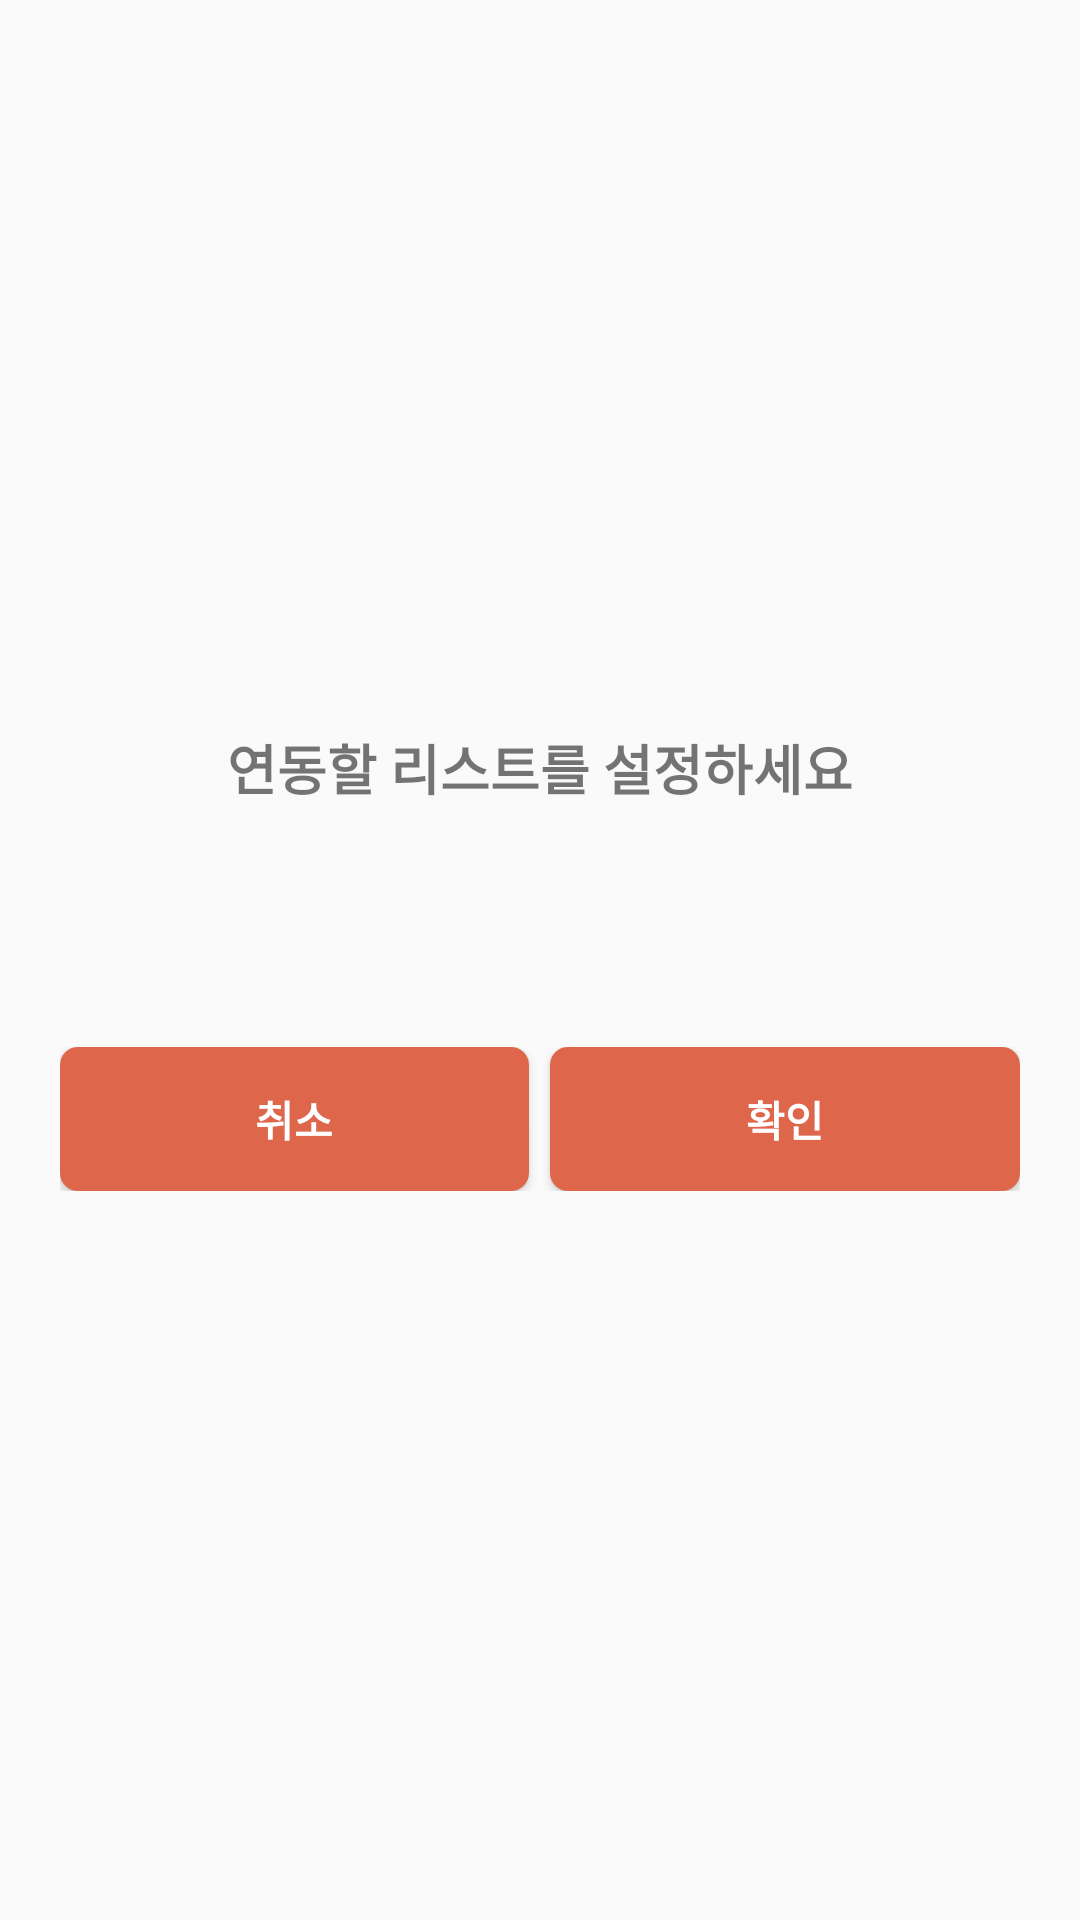

This screen was rendered from an Android layout file. Write that file and the resources it references.
<!-- AndroidManifest.xml: application theme Base.Theme.Auto_Template -->
<!-- res/layout/dialog_list_input.xml -->
<?xml version="1.0" encoding="utf-8"?>
<LinearLayout xmlns:android="http://schemas.android.com/apk/res/android"
    xmlns:tools="http://schemas.android.com/tools"
    android:layout_width="match_parent"
    android:layout_height="wrap_content"
    android:background="@drawable/view_round_color4"
    android:gravity="center"
    android:minWidth="300dp"
    android:orientation="vertical"
    android:padding="20dp">

    <TextView
        android:layout_width="match_parent"
        android:layout_height="wrap_content"
        android:text="연동할 리스트를 설정하세요"
        android:textSize="18sp"
        android:textStyle="bold"
        android:gravity="center"/>

    <ListView
        android:id="@+id/confirm_listview"
       android:layout_width="match_parent"
        android:gravity="center"
        android:layout_height="48dp"
        android:background="@drawable/view_round_while"
        android:layout_marginTop="12dp"
        />


    <LinearLayout
        android:layout_width="match_parent"
        android:layout_height="wrap_content"
        android:layout_marginTop="20dp"
        android:orientation="horizontal">

        <Button
            android:id="@+id/noButton"
            android:background="@drawable/view_round_color3"
            android:layout_width="48dp"
            android:layout_height="48dp"
            android:layout_marginEnd="7dp"
            android:layout_weight="1"
            android:text="취소"
            android:textSize="14sp"
            android:textColor="@color/white"
            android:textStyle="bold"/>

        <Button
            android:id="@+id/yesButton"
            android:background="@drawable/view_round_color3"
            android:layout_width="48dp"
            android:layout_height="48dp"
            android:layout_weight="1"
            android:text="확인"
            android:textSize="14sp"
            android:textColor="@color/white"
            android:textStyle="bold"/>

    </LinearLayout>

</LinearLayout>
<!-- resources referenced by this layout -->
<resources>
  <color name="white">#FFFFFFFF</color>
  <!-- drawable view_round_color3 (drawable) -->
  <?xml version="1.0" encoding="utf-8"?>
  <shape xmlns:android="http://schemas.android.com/apk/res/android">
      <solid android:color="@color/c3" />
      <corners android:radius="6dp" />
  </shape>
  <style name="Base.Theme.Auto_Template" parent="Theme.AppCompat.Light.NoActionBar">
  
          
          
  
          <item name="android:statusBarColor">
              @color/c3
          </item>
  
          <item name="collapsingToolbarLayoutStyle">
              @color/c2
          </item>
      </style>
  <color name="c3">#DE674B</color>
  <color name="c2">#EA7E00</color>
</resources>
